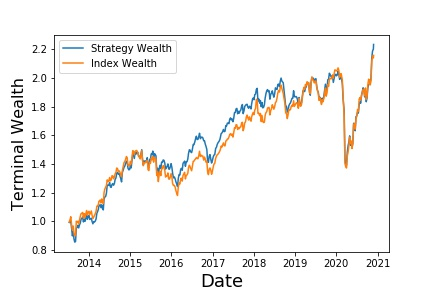

The table this chart was drawn from, first rows:
, Annualized Return, Annualized Vol, Sharpe Ratio, Max Drawdown, Skewness, Kurtosis, Cornish-Fisher VaR (5%), Historic CVaR (5%)
Mean Return, 11.46, 16.9, 0.2767, -32.06, -1.123, 14.87, 0.03744, 0.0521
